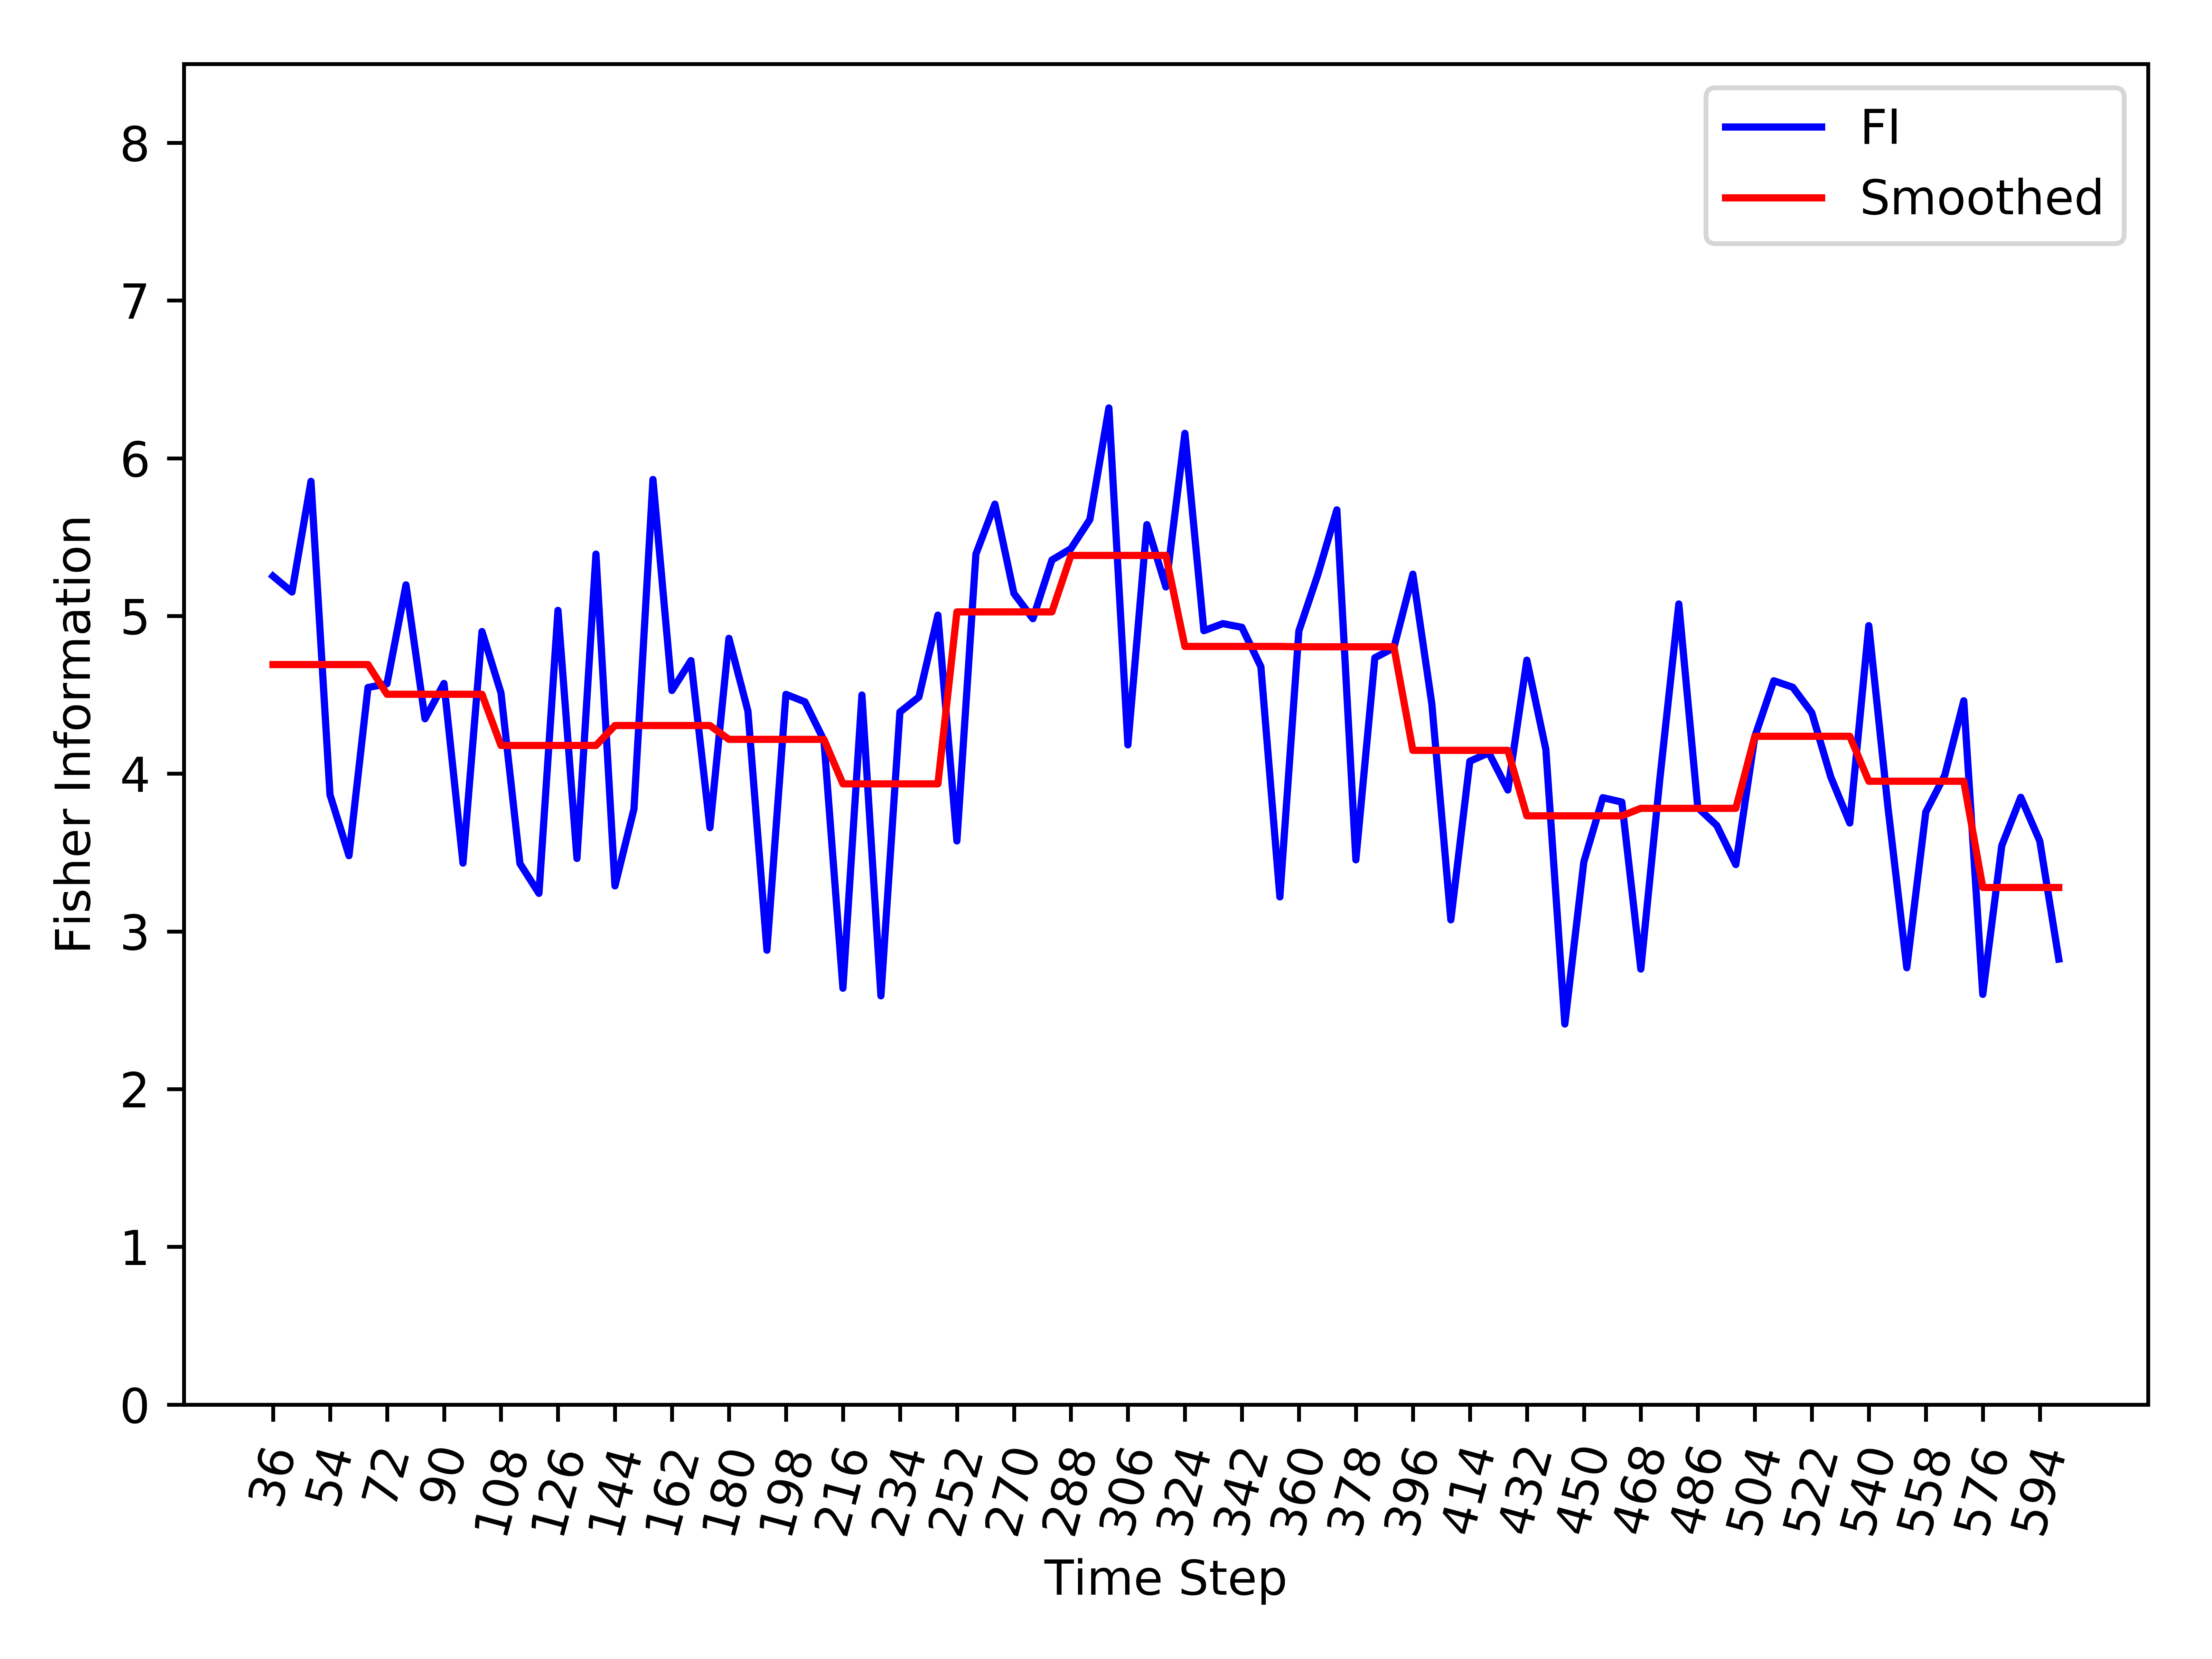

The data file committed next to this chart (first rows):
, Time_Step, FI, Smooth_FI
0, 36, 5.252, 4.692
1, 42, 5.152, 4.692
2, 48, 5.854, 4.692
3, 54, 3.867, 4.692
4, 60, 3.48, 4.692
5, 66, 4.546, 4.692
6, 72, 4.57, 4.504
7, 78, 5.197, 4.504
8, 84, 4.348, 4.504
9, 90, 4.572, 4.504
10, 96, 3.433, 4.504
11, 102, 4.901, 4.504
12, 108, 4.513, 4.179
13, 114, 3.43, 4.179
14, 120, 3.241, 4.179
15, 126, 5.035, 4.179
16, 132, 3.462, 4.179
17, 138, 5.392, 4.179
18, 144, 3.289, 4.305
19, 150, 3.776, 4.305
20, 156, 5.865, 4.305
21, 162, 4.527, 4.305
22, 168, 4.717, 4.305
23, 174, 3.658, 4.305
24, 180, 4.858, 4.218
25, 186, 4.396, 4.218
26, 192, 2.881, 4.218
27, 198, 4.503, 4.218
28, 204, 4.455, 4.218
29, 210, 4.212, 4.218
30, 216, 2.64, 3.935
31, 222, 4.499, 3.935
32, 228, 2.591, 3.935
33, 234, 4.391, 3.935
34, 240, 4.486, 3.935
35, 246, 5.005, 3.935
36, 252, 3.573, 5.026
37, 258, 5.392, 5.026
38, 264, 5.709, 5.026
39, 270, 5.143, 5.026
40, 276, 4.983, 5.026
41, 282, 5.355, 5.026
42, 288, 5.427, 5.384
43, 294, 5.612, 5.384
44, 300, 6.319, 5.384
45, 306, 4.182, 5.384
46, 312, 5.579, 5.384
47, 318, 5.184, 5.384
48, 324, 6.158, 4.807
49, 330, 4.906, 4.807
50, 336, 4.951, 4.807
51, 342, 4.928, 4.807
52, 348, 4.678, 4.807
53, 354, 3.219, 4.807
54, 360, 4.905, 4.805
55, 366, 5.263, 4.805
56, 372, 5.673, 4.805
57, 378, 3.454, 4.805
58, 384, 4.735, 4.805
59, 390, 4.798, 4.805
... 35 more rows
